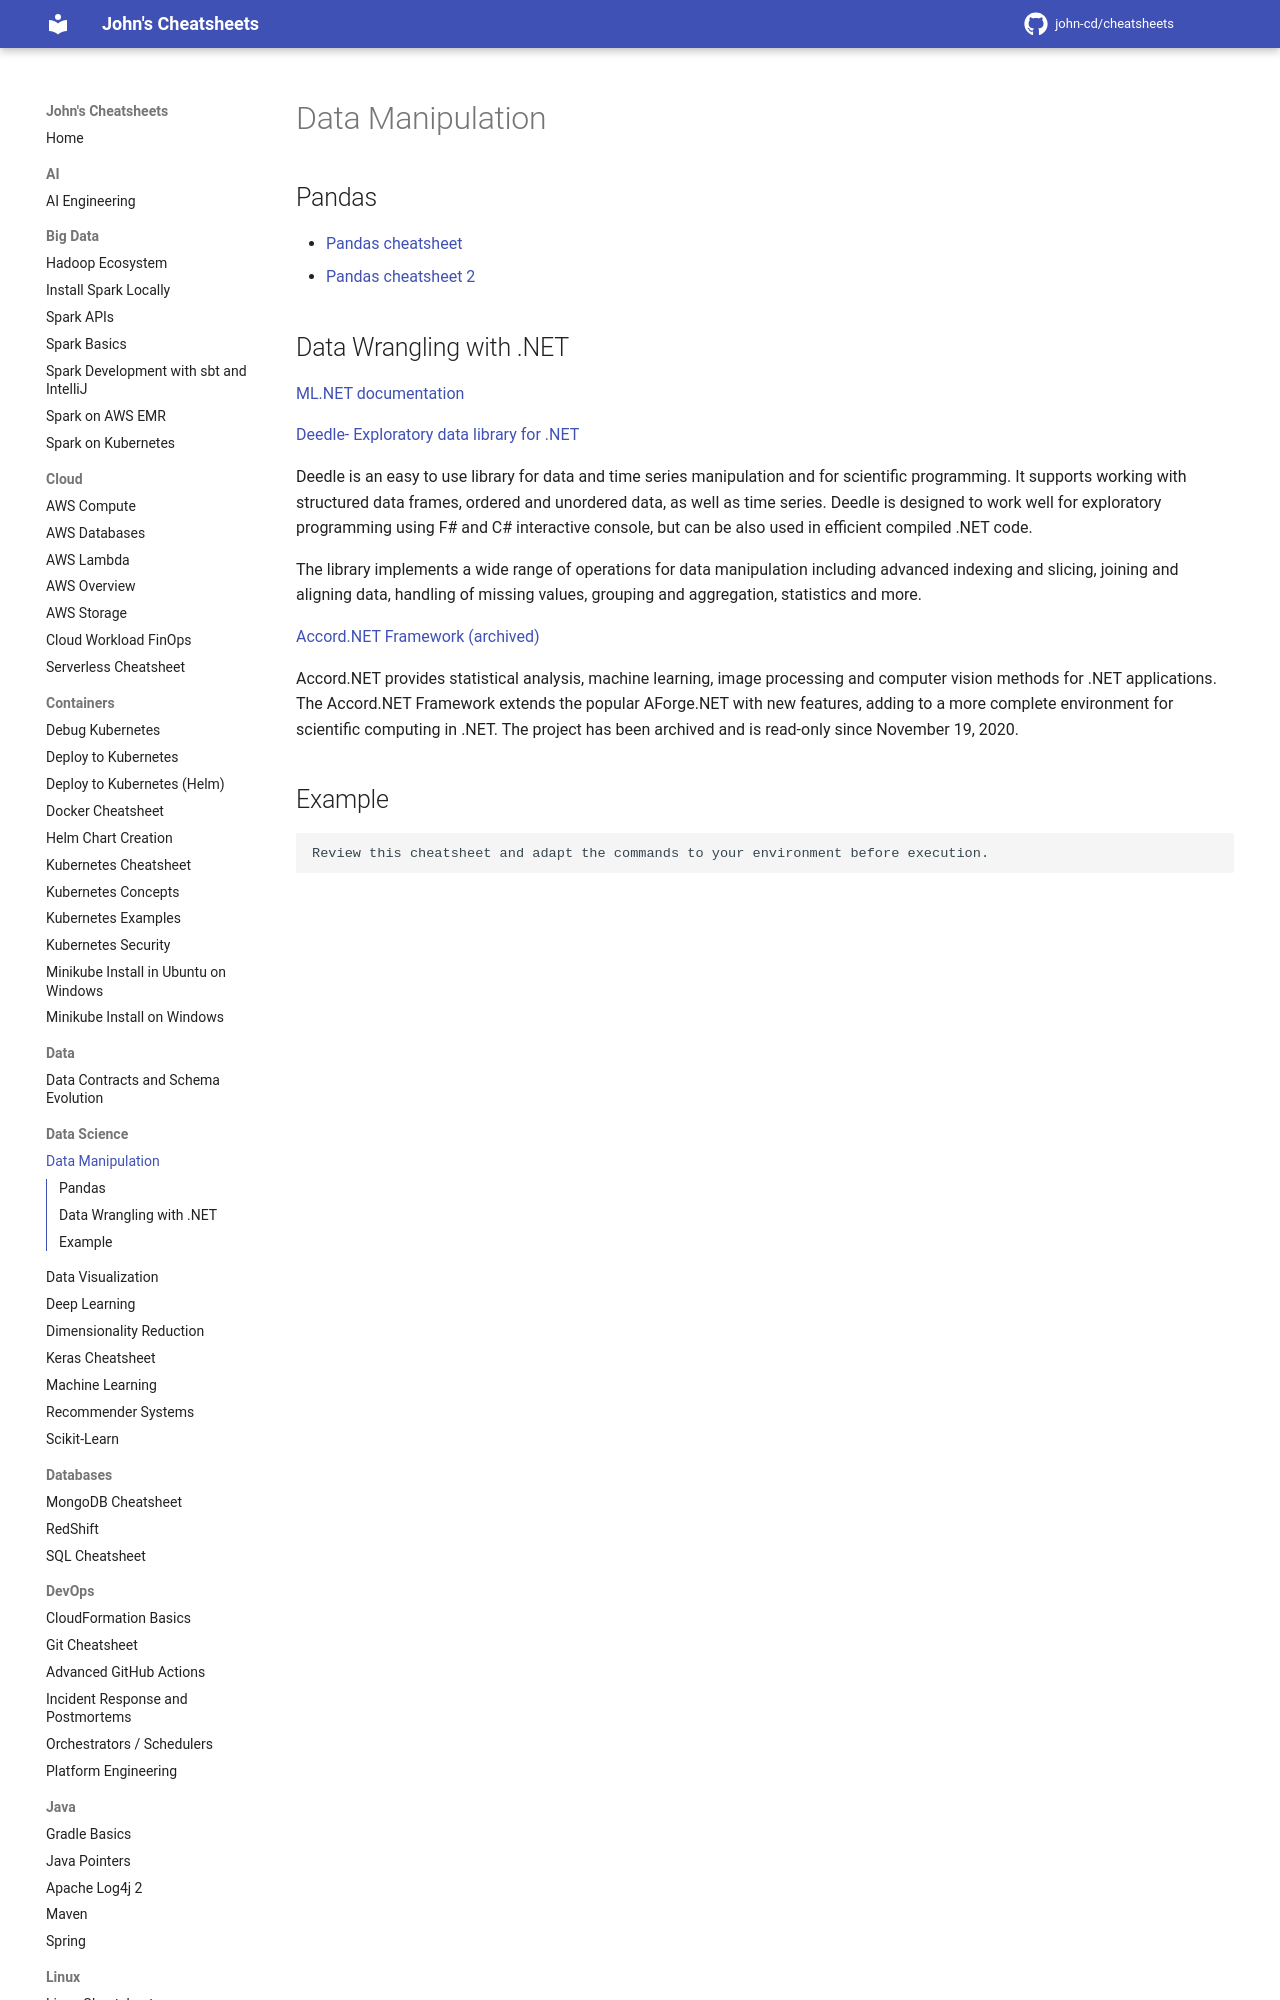

repository: john-cd/cheatsheets · page: Data_Science/Data_Manipulation/index.html · generator: mkdocs

---
title: Data Manipulation
category: datascience
tags: data
---

<!-- TODO Reviewed ??-??-2026 -->

# Data Manipulation

## Pandas

- [Pandas cheatsheet](https://pandas.pydata.org/Pandas_Cheat_Sheet.pdf)
- [Pandas cheatsheet 2](https://www.datasciencecentral.com/profiles/blogs/data-science-in-python-pandas-cheat-sheet)
